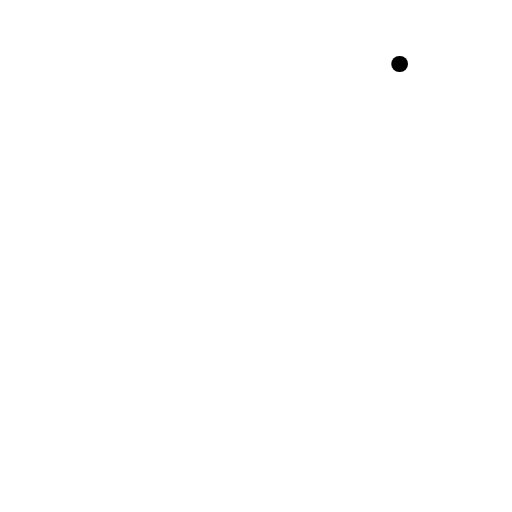
t = 0.00 s
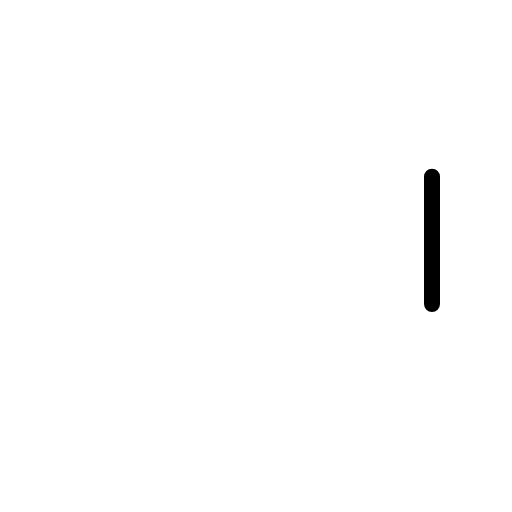
t = 0.30 s
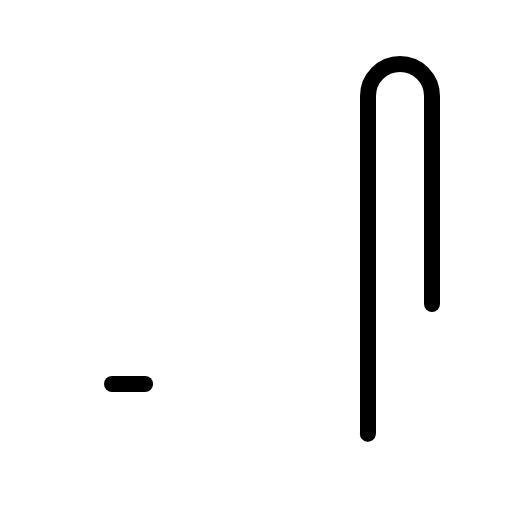
t = 0.68 s
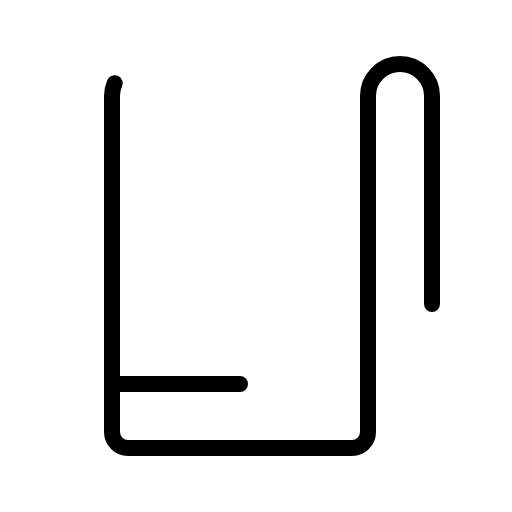
t = 1.05 s
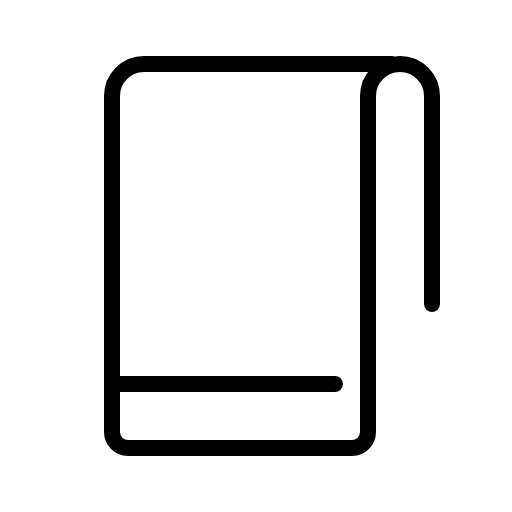
t = 1.43 s
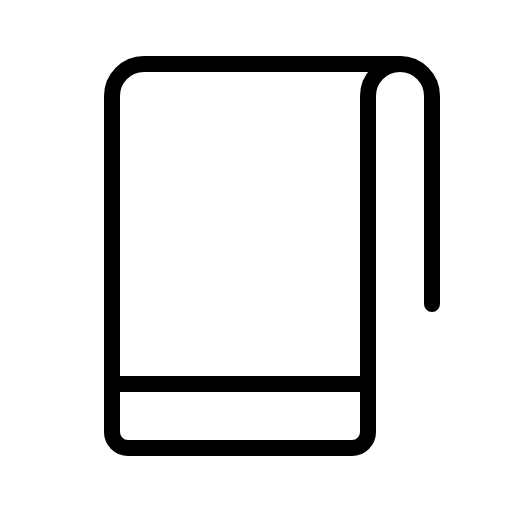
t = 1.80 s

The animated SVG that drew these frames (rendered in a browser with its animation timeline set to each time). Animation: 1 CSS @keyframes rule; one cycle of 1.80 s.

<svg xmlns="http://www.w3.org/2000/svg" viewBox="0 0 256 256">
  <style>
    .draw-line {
      stroke-dasharray: 1;
      stroke-dashoffset: 1;
      animation: phosphor-draw-in 1.5s ease-in-out forwards;
    }
    @keyframes phosphor-draw-in {
      to { stroke-dashoffset: 0; }
    }
  </style><rect width="256" height="256" fill="none"/><path d="M216,152V48a16,16,0,0,0-16-16h0a16,16,0,0,0-16,16V216a8,8,0,0,1-8,8H64a8,8,0,0,1-8-8V48A16,16,0,0,1,72,32H200" fill="none" stroke="currentColor" stroke-linecap="round" stroke-linejoin="round" stroke-width="8" class="draw-line" pathLength="1" style="animation-delay: 0s"/><line x1="56" y1="192" x2="184" y2="192" fill="none" stroke="currentColor" stroke-linecap="round" stroke-linejoin="round" stroke-width="8" class="draw-line" pathLength="1" style="animation-delay: 0.3s"/></svg>
